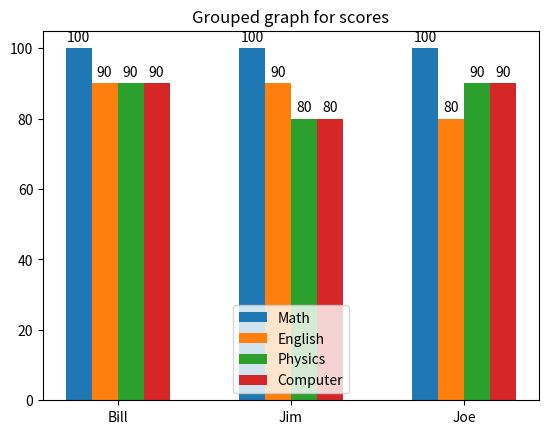

Reproduce this figure in Python.
import matplotlib.pyplot as plt
import numpy as np

label = ['Bill', 'Jim', 'Joe']
width = 0.15
x = np.arange(3)
math = [100, 100, 100]
english = [90, 90, 80]
physics = [90, 80, 90]
computer = [90, 80, 90]

fig, ax = plt.subplots()
s1 = ax.bar(x-width*1.5, math, width, label = 'Math')
s2 = ax.bar(x-width*0.5, english, width, label = 'English')
s3 = ax.bar(x+width*0.5, physics, width, label = 'Physics')
s4 = ax.bar(x+width*1.5, computer, width, label = 'Computer')

ax.legend(loc = 'lower center')
ax.set_title('Grouped graph for scores')
ax.set_xticks(x)
ax.set_xticklabels(label)
ax.bar_label(s1, padding=3)
ax.bar_label(s2, padding=3)
ax.bar_label(s3, padding=3)
ax.bar_label(s4, padding=3)
plt.show()